3-way image classification set "gesture" from GitHub (zeeshanmahar007/Sign-Talk---Bridge-the-Gap-of-Communication); label vocabulary: hello, thanks, yes.

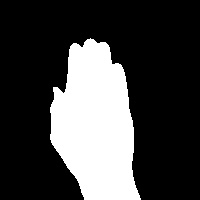
Label: hello

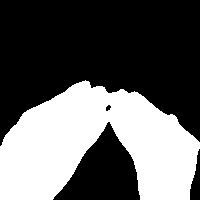
Label: thanks

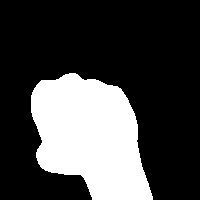
Label: yes

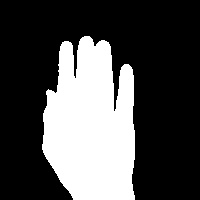
Label: hello

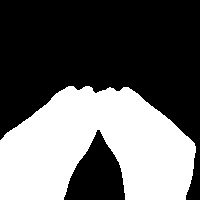
Label: thanks

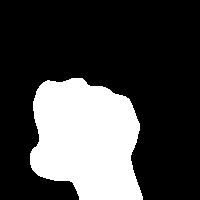
Label: yes
